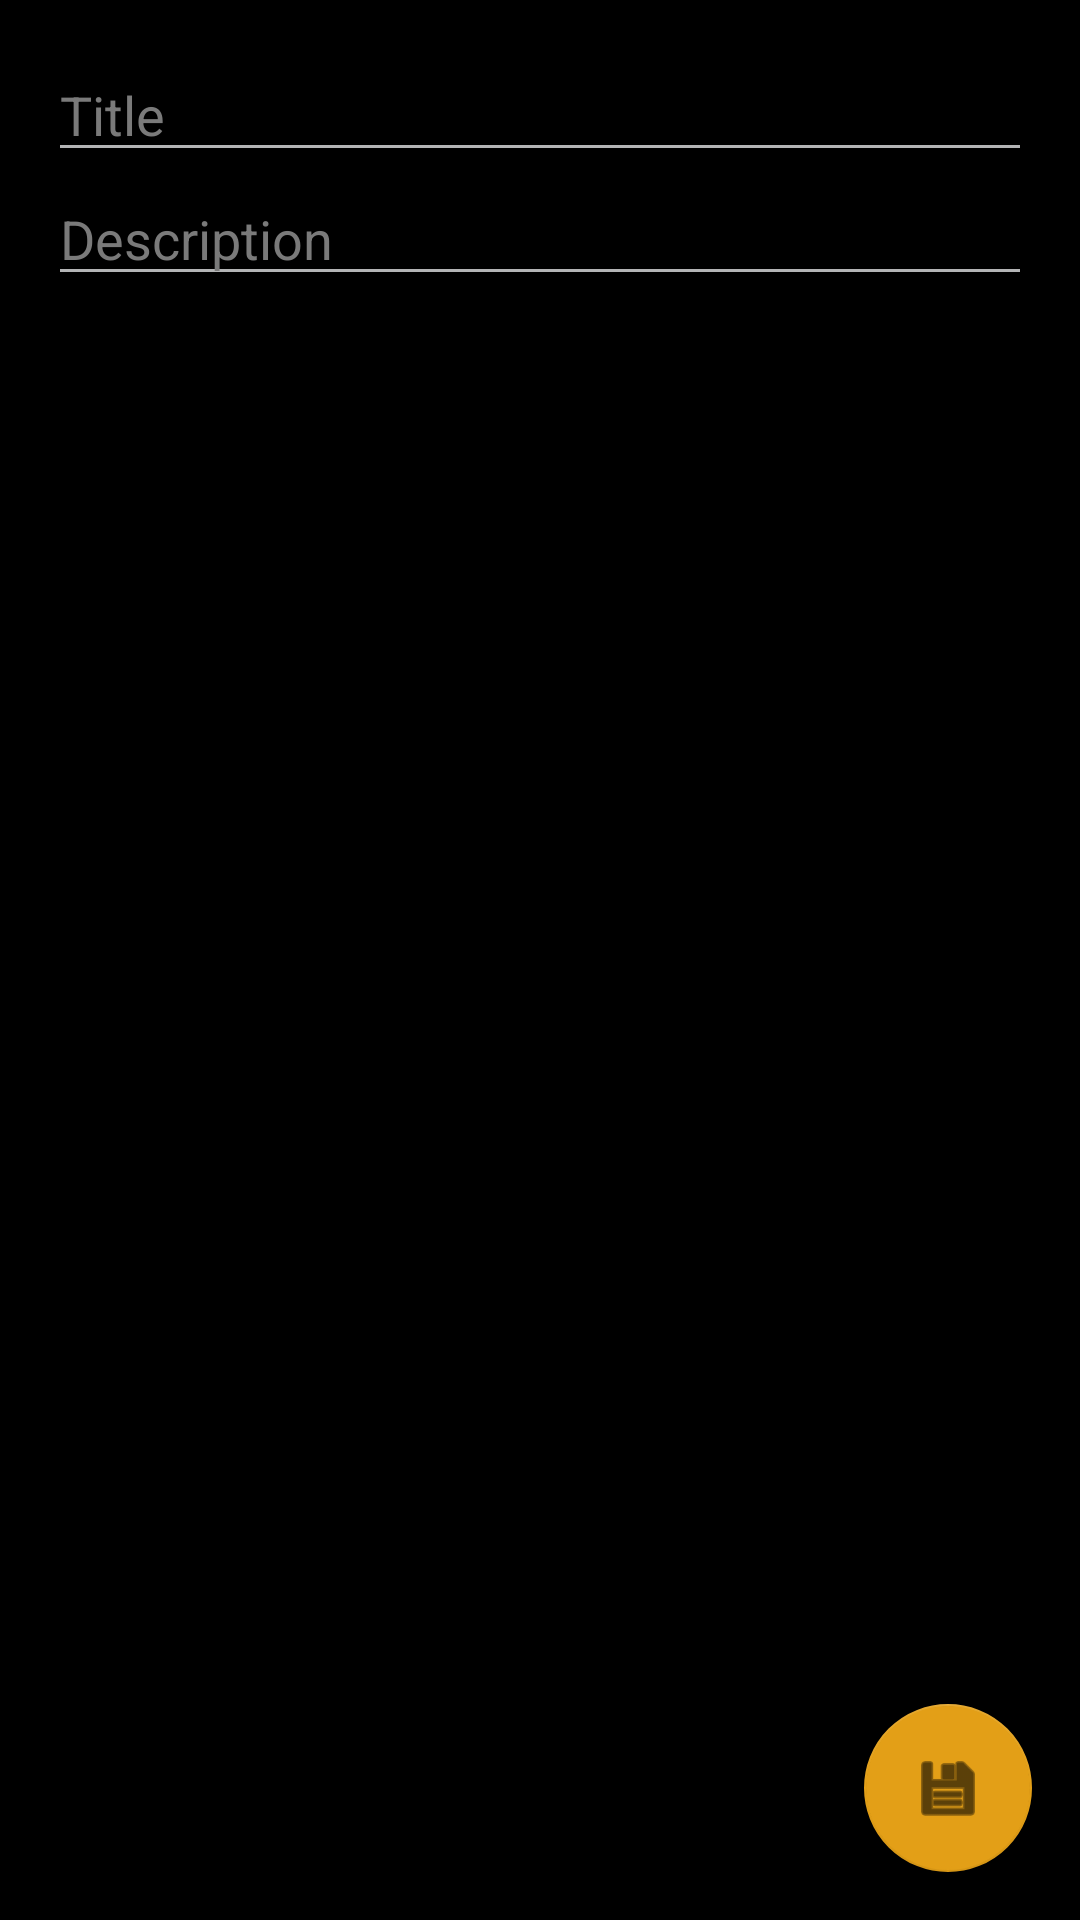

Android layout source for this screen:
<!-- AndroidManifest.xml: application theme Theme.NoteApp -->
<!-- res/layout/activity_edit_note.xml -->
<?xml version="1.0" encoding="utf-8"?>
<androidx.constraintlayout.widget.ConstraintLayout xmlns:android="http://schemas.android.com/apk/res/android"
    xmlns:app="http://schemas.android.com/apk/res-auto"
    android:layout_width="match_parent"
    android:layout_height="match_parent"
    android:padding="16dp"
    android:background="@color/black">

    <EditText
        android:id="@+id/edit_title"
        android:layout_width="match_parent"
        android:layout_height="wrap_content"
        android:hint="@string/title_hint"
        android:backgroundTint="#b3b4b5"
        android:textColorHint="#7a7a7a"
        android:textColor="@color/white"
        app:layout_constraintTop_toTopOf="parent"
        app:layout_constraintStart_toStartOf="parent"
        app:layout_constraintEnd_toEndOf="parent" />

    <EditText
        android:id="@+id/edit_description"
        android:layout_width="match_parent"
        android:layout_height="wrap_content"
        android:hint="@string/description_hint"
        android:backgroundTint="#b3b4b5"
        android:textColorHint="#7a7a7a"
        android:textColor="@color/white"
        app:layout_constraintTop_toBottomOf="@id/edit_title"
        app:layout_constraintStart_toStartOf="parent"
        app:layout_constraintEnd_toEndOf="parent" />

    <com.google.android.material.floatingactionbutton.FloatingActionButton
        android:id="@+id/button_save"
        android:layout_width="wrap_content"
        android:layout_height="wrap_content"
        android:src="@android:drawable/ic_menu_save"
        app:backgroundTint="#e39f17"
        app:layout_constraintBottom_toBottomOf="parent"
        app:layout_constraintEnd_toEndOf="parent"
        app:layout_constraintRight_toRightOf="parent" />

</androidx.constraintlayout.widget.ConstraintLayout>
<!-- resources referenced by this layout -->
<resources>
  <color name="black">#FF000000</color>
  <color name="white">#FFFFFFFF</color>
  <string name="description_hint">Description</string>
  <string name="title_hint">Title</string>
  <style name="Theme.NoteApp" parent="Theme.MaterialComponents.DayNight.DarkActionBar">
          
          <item name="colorPrimary">@color/purple_500</item>
          <item name="colorPrimaryVariant">@color/purple_700</item>
          <item name="colorOnPrimary">@color/white</item>
          
          <item name="colorSecondary">@color/teal_200</item>
          <item name="colorSecondaryVariant">@color/teal_700</item>
          <item name="colorOnSecondary">@color/black</item>
          
          <item name="android:statusBarColor">?attr/colorPrimaryVariant</item>
          
          <item name="actionBarStyle">@style/MyActionBar</item>
      </style>
  <color name="purple_500">#FF6200EE</color>
  <color name="purple_700">#FF3700B3</color>
  <color name="teal_200">#FF03DAC5</color>
  <color name="teal_700">#FF018786</color>
  <style name="MyActionBar" parent="Widget.AppCompat.ActionBar">
          <item name="background">@color/my_action_bar_color</item>
          <item name="android:textAppearance">@style/MyActionBarTextAppearance</item>
  
      </style>
  <color name="my_action_bar_color">@color/black</color>
  <style name="MyActionBarTextAppearance" parent="TextAppearance.AppCompat.Widget.ActionBar.Title">
          <item name="android:textSize">20sp</item>
      </style>
</resources>
